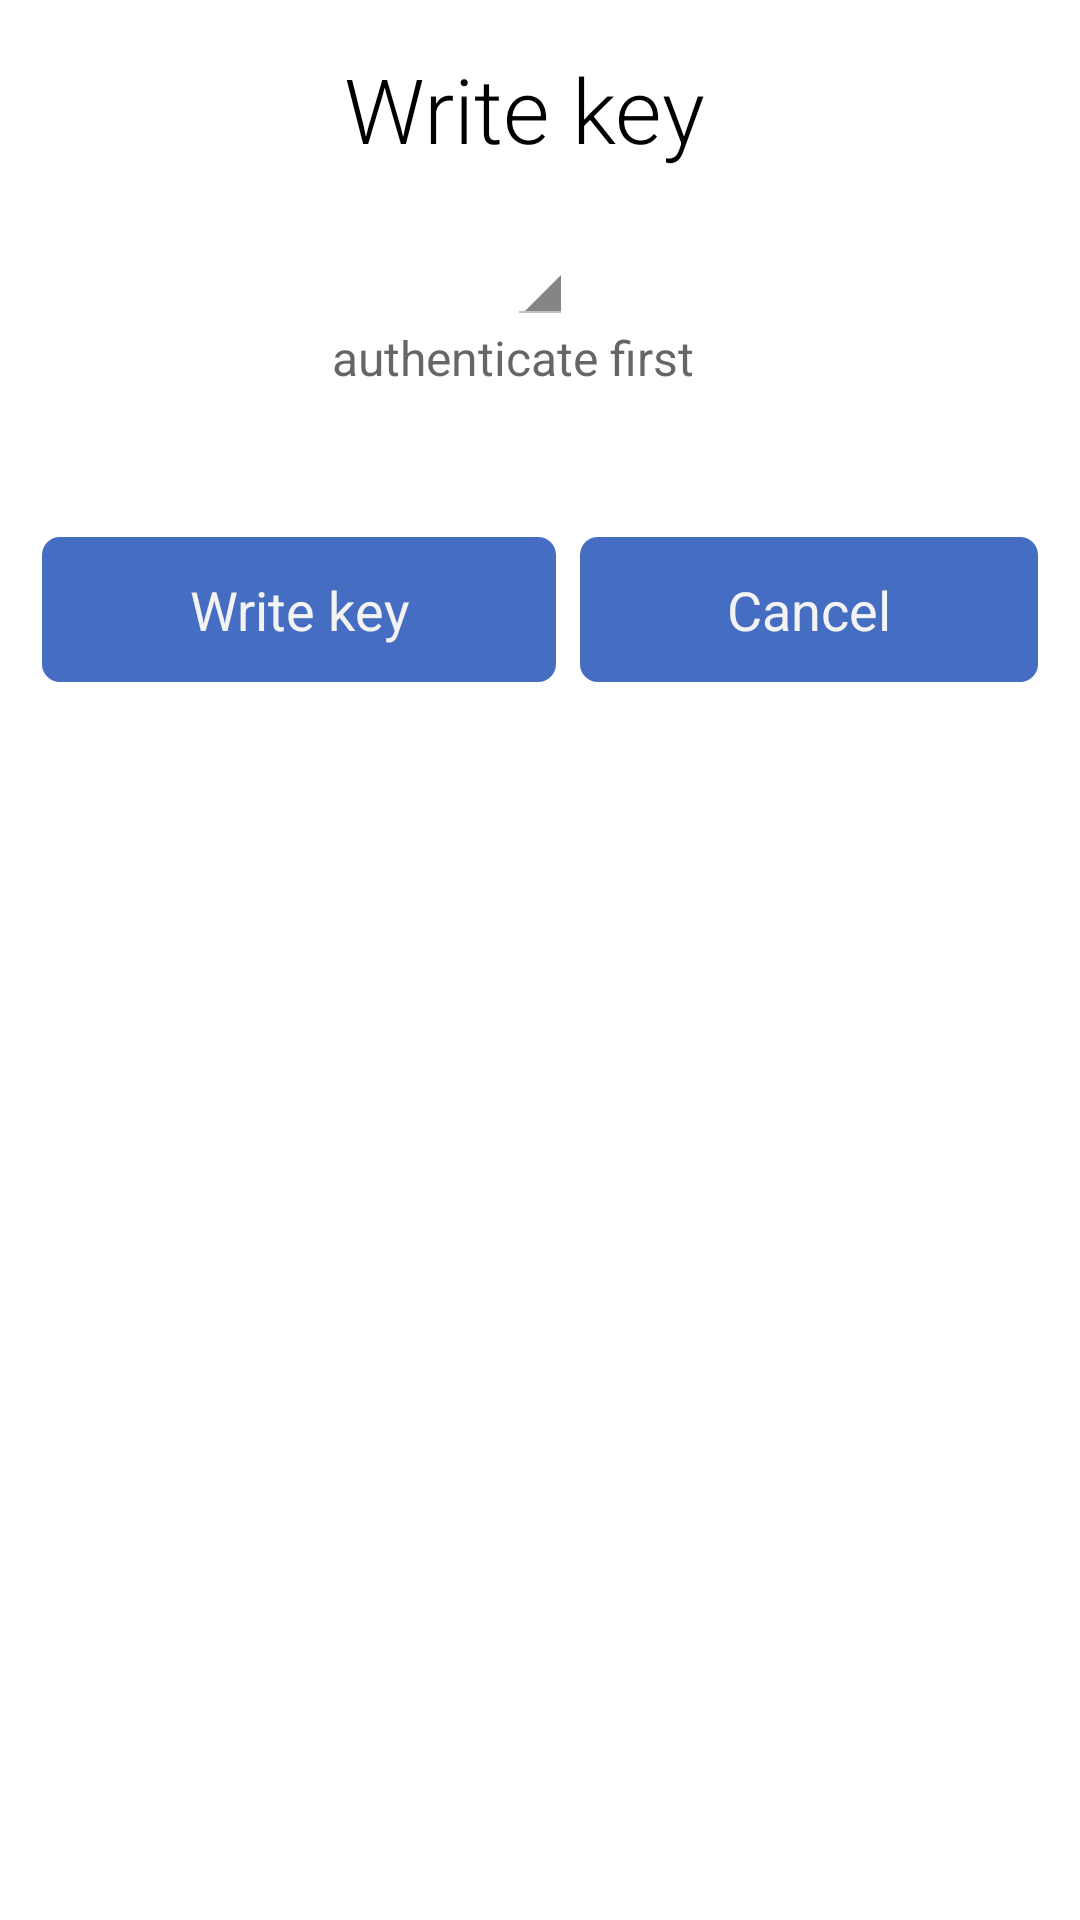

Produce the Android XML layout that renders to this screen, including the resource entries it uses.
<!-- AndroidManifest.xml: application theme AppTheme -->
<!-- res/layout/key_write_popup.xml -->
<?xml version="1.0" encoding="utf-8"?>


<LinearLayout xmlns:android="http://schemas.android.com/apk/res/android"
    android:orientation="vertical"
    android:layout_width="match_parent"
    android:layout_height="match_parent">

    <LinearLayout
        android:layout_width="match_parent"
        android:layout_height="wrap_content"
        android:orientation="vertical"
        android:padding="16dp">

        <LinearLayout
            android:layout_width="wrap_content"
            android:layout_height="wrap_content"
            android:paddingBottom="20dp"
            android:layout_gravity="center"
            android:orientation="horizontal">

            <TextView
                android:layout_width="wrap_content"
                android:layout_height="wrap_content"
                android:textSize="30sp"
                android:id="@+id/dialog_title"
                android:textColor="@color/global_text"
                android:fontFamily="sans-serif-light"
                android:text="@string/btn_write_key" />

            <ImageButton
                android:id="@+id/info_popup"
                android:layout_marginLeft="10dp"
                android:layout_gravity="center_vertical"
                android:layout_width="wrap_content"
                android:layout_height="wrap_content"
                android:background="@drawable/ic_info_popup" />

        </LinearLayout>

        <Spinner
            android:layout_marginLeft="20dp"
            android:layout_marginRight="20dp"
            android:id="@+id/select_key_spinner"
            android:layout_gravity="center"
            android:layout_width="wrap_content"
            android:layout_height="wrap_content" />

        <CheckBox
            android:id="@+id/check_box_auth"
            android:paddingRight="18dp"
            android:layout_gravity="center_horizontal"
            android:hint="@string/switch_auth_first"
            android:textColorHint="@color/hint_color"
            android:layout_width="wrap_content"
            android:layout_height="wrap_content" />

        <TextView
            android:id="@+id/current_auth_key"
            android:layout_gravity="center_horizontal"
            android:layout_width="wrap_content"
            android:layout_height="wrap_content"
            android:textColor="@color/hint_color"
            android:text="Key in use: BREAKMEIFYOUCAN!"
            android:alpha="0" />

    </LinearLayout>


    <LinearLayout
        android:layout_width="fill_parent"
        android:layout_height="wrap_content"
        android:orientation="horizontal"
        android:padding="10dp"
        android:weightSum="2">

        <Button
            android:layout_weight="1"
            android:layout_width="wrap_content"
            android:layout_height="wrap_content"
            android:text="@string/btn_write_key"
            android:padding="12dp"
            android:layout_margin="4dp"
            android:id="@+id/btn_dialog_proceed" />

        <Button
            android:layout_weight="1"
            android:layout_width="wrap_content"
            android:layout_height="wrap_content"
            android:text="@string/action_cancel"
            android:padding="12dp"
            android:layout_margin="4dp"
            android:id="@+id/btn_dialog_cancel" />

    </LinearLayout>


</LinearLayout>
<!-- resources referenced by this layout -->
<resources>
  <item name="global_text" type="color">#000</item>
  <item name="hint_color" type="color">#bc303030</item>
  <string name="action_cancel">"Cancel"</string>
  <string name="btn_write_key">"Write key"</string>
  <string name="switch_auth_first">"authenticate first</string>
  <style name="MyActionBar" parent="@android:style/Widget.Holo.Light.ActionBar">
          <item name="android:background">@color/topbar</item>
          <item name="android:titleTextStyle">@style/MyTheme.ActionBar.TitleTextStyle</item>
          <item name="android:actionMenuTextColor">@color/white</item>
  
      </style>
  <style name="MyOverFlow" parent="@android:style/Widget.Holo.ActionButton.Overflow">
          <item name="android:src">@drawable/ic_action_overflow</item>
      </style>
  <style name="MyButtonTheme" parent="@android:style/Widget.Holo.Button">
          <item name="android:background">@drawable/button_states</item>
          <item name="android:textSize">18sp</item>
          <item name="android:typeface">sans</item>
      </style>
  <style name="MyDropDownListView" parent="@android:style/Widget.Holo.ListView.DropDown">
          <item name="android:background">@color/dropdown</item>
          <item name="android:itemTextAppearance">@style/MySpinnerText</item>
      </style>
  <style name="MySpinnerText">
          <item name="android:textSize">16sp</item>
          <item name="android:textColor">@drawable/statetext</item>
      </style>
  <style name="MyActionModeTheme" parent="@android:style/Widget.Holo.ActionMode">
          <item name="android:background">@color/actionmode</item>
          <item name="android:titleTextStyle">@style/TitleTextStyle</item>
      </style>
  <style name="MyCheckBox" parent="@android:style/Widget.CompoundButton.CheckBox">
          <item name="android:button">@drawable/checkbox</item>
  
      </style>
  <item name="topbar" type="color">#ff456dc2</item>
  <style name="MyTheme.ActionBar.TitleTextStyle" parent="@android:style/TextAppearance.Holo.Widget.ActionBar.Title">
          <item name="android:textColor">@color/background_color</item>
      </style>
  <item name="white" type="color">#fffefff6</item>
  <item name="dropdown" type="color">#ff456dc2</item>
  <!-- drawable statetext (drawable-xxhdpi) -->
  <?xml version="1.0" encoding="utf-8"?>
  
  <selector xmlns:android="http://schemas.android.com/apk/res/android">
  
      <item android:color="@color/text_enabled" android:state_enabled="true" />
      <item android:color="@color/text_disabled" android:state_enabled="false" />
  
  </selector>
  <!-- drawable dialog_background (drawable-xxhdpi) -->
  <?xml version="1.0" encoding="utf-8"?>
  
  <inset xmlns:android="http://schemas.android.com/apk/res/android">
      <shape android:shape="rectangle">
          <solid android:color="@color/dialog_background_color" />
          
              
          <corners android:radius="6dp" />
      </shape>
  </inset>
  <item name="actionmode" type="color">@color/topbar</item>
  <style name="TitleTextStyle">
          <item name="android:textSize">16sp</item>
          <item name="android:textColor">@android:color/white</item>
      </style>
  <!-- drawable checkbox (drawable-xxhdpi) -->
  <?xml version="1.0" encoding="utf-8"?>
  
  
  <selector xmlns:android="http://schemas.android.com/apk/res/android">
  
      <item android:state_checked="true" android:drawable="@drawable/ic_checkbox_checked" />
      <item android:state_checked="false" android:drawable="@drawable/ic_checkbox_unchecked" />
  
  </selector>
  <item name="background_color" type="color">#fffefff6</item>
  <item name="button_pressed" type="color">#ffffff</item>
  <item name="button_disabled" type="color">#585858</item>
  <item name="text_enabled" type="color">#ffffff</item>
  <item name="text_disabled" type="color">#ffababab</item>
  <item name="dialog_background_color" type="color">#ffffff</item>
</resources>
